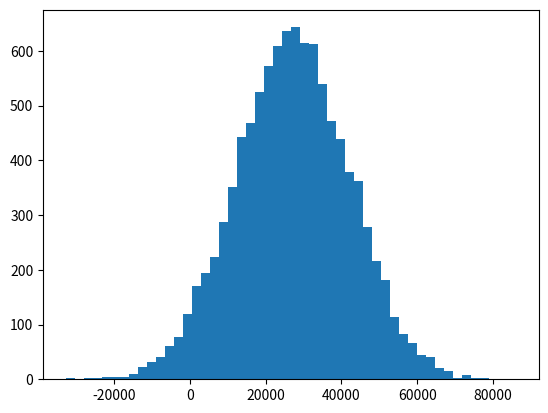

The script that saved this image:
import matplotlib.pyplot as plt
import numpy as np
from scipy import stats
incomes = np.random.normal(27000,15000,10000)
mean1 =np.mean(incomes)

plt.hist(incomes,50)
plt.show()

median1=np.median(incomes)
print(mean1, median1)

incomes = np.append(incomes, [1000000000])
median2 = np.median(incomes)
mean2 = np.mean(incomes)
print(mean2, median2)

ages = np.random.randint(18,high=90,size =500)
print(ages)

mode1 = stats.mode(ages)
print(mode1)